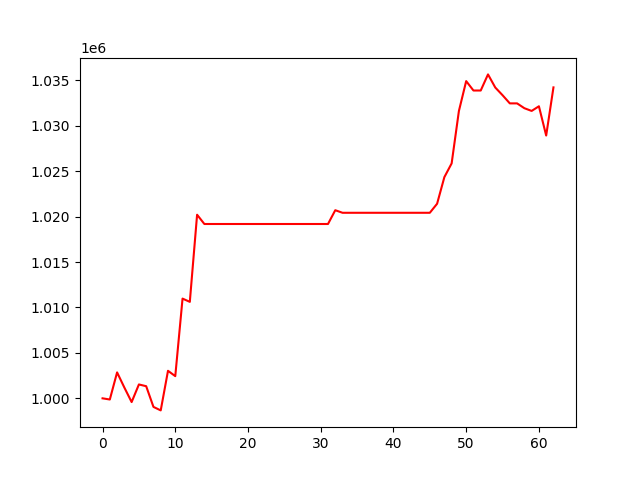

The data file committed next to this chart (first rows):
, 0
0, 1000000
1, 999871
2, 1002855
3, 1001186
4, 999589
5, 1001528
6, 1001334
7, 999056
8, 998671
9, 1003030
10, 1002442
11, 1010977
12, 1010620
13, 1020210
14, 1019190
15, 1019190
16, 1019190
17, 1019190
18, 1019190
19, 1019190
20, 1019190
21, 1019190
22, 1019190
23, 1019190
24, 1019190
25, 1019190
26, 1019190
27, 1019190
28, 1019190
29, 1019190
30, 1019190
31, 1019190
32, 1020707
33, 1020424
34, 1020424
35, 1020424
36, 1020424
37, 1020424
38, 1020424
39, 1020424
40, 1020424
41, 1020424
42, 1020424
43, 1020424
44, 1020424
45, 1020424
46, 1021420
47, 1024348
48, 1025860
49, 1031634
50, 1034919
51, 1033884
52, 1033884
53, 1035658
54, 1034213
55, 1033367
56, 1032467
57, 1032467
58, 1031937
59, 1031636
... 3 more rows
